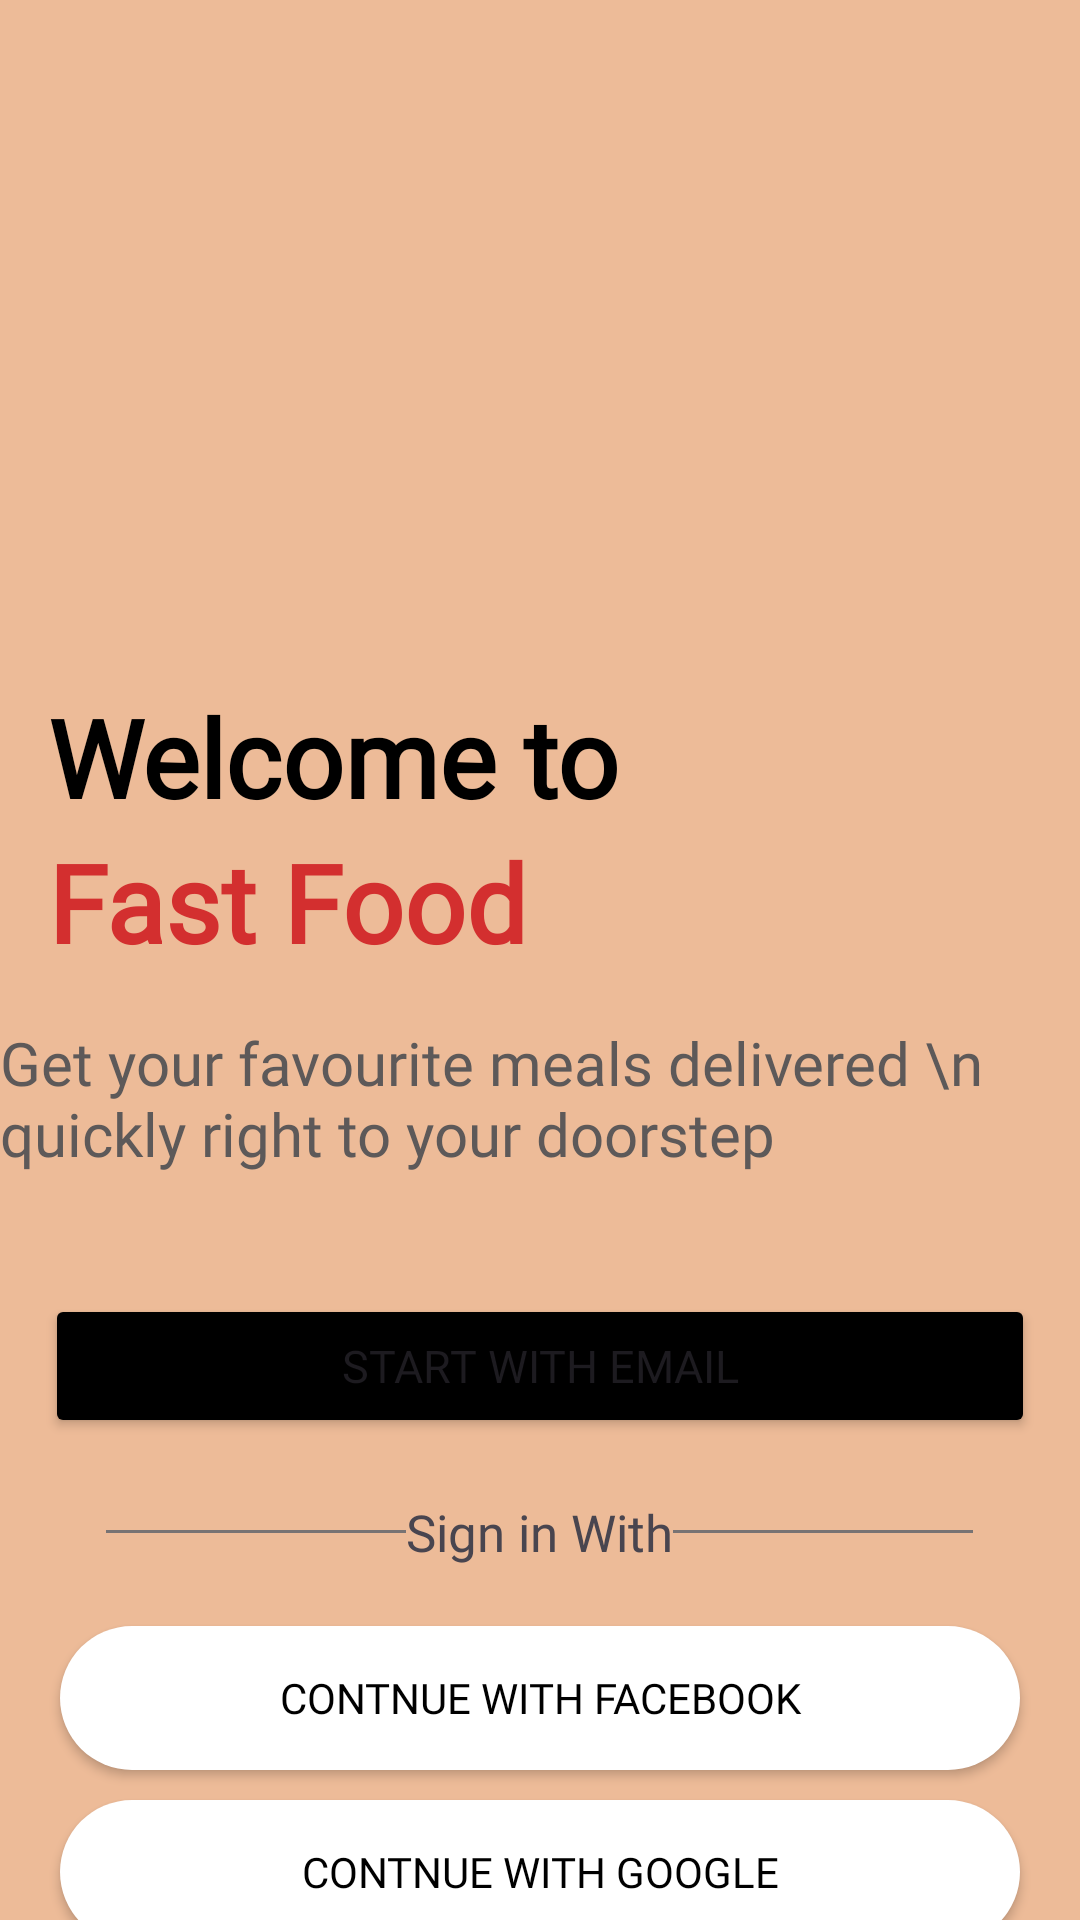

The Android layout XML behind this screen, and the referenced resources:
<!-- AndroidManifest.xml: application theme Theme.FastFood -->
<!-- res/layout/activity_welcome.xml -->
<?xml version="1.0" encoding="utf-8"?>
<androidx.constraintlayout.widget.ConstraintLayout xmlns:android="http://schemas.android.com/apk/res/android"
    xmlns:app="http://schemas.android.com/apk/res-auto"
    xmlns:tools="http://schemas.android.com/tools"
    android:id="@+id/main"
    android:layout_width="match_parent"
    android:layout_height="match_parent"
    android:background="#EDBB98"
    tools:context=".WelcomeActivity">

    <TextView
        android:id="@+id/welcomeTxt"
        android:layout_width="wrap_content"
        android:layout_height="wrap_content"
        android:layout_marginStart="16dp"
        android:layout_marginTop="228dp"
        android:text="Welcome to"
        android:fontFamily="@font/albert_sans_extrabold"
        android:textColor="@color/black"
        android:textSize="36sp"
        android:textStyle="bold"
        app:layout_constraintStart_toStartOf="parent"
        app:layout_constraintTop_toTopOf="parent" />

    <TextView
        android:id="@+id/tvFastFood"
        android:layout_width="wrap_content"
        android:layout_height="wrap_content"
        android:layout_marginStart="16dp"
        android:text="Fast Food"
        android:fontFamily="@font/albert_sans_extrabold"
        android:textColor="#D32F2F"
        android:textSize="36sp"
        android:textStyle="bold"
        app:layout_constraintStart_toStartOf="parent"
        app:layout_constraintTop_toBottomOf="@+id/welcomeTxt" />

    <TextView
        android:id="@+id/textView2"
        android:layout_width="wrap_content"
        android:layout_height="wrap_content"
        android:layout_marginTop="16dp"
        android:fontFamily="@font/albert_sans"
        android:text="Get your favourite meals delivered \n quickly right to your doorstep"
        android:textColor="#5D5959"
        android:textSize="20sp"
        app:layout_constraintEnd_toEndOf="parent"
        app:layout_constraintHorizontal_bias="0.156"
        app:layout_constraintStart_toStartOf="parent"
        app:layout_constraintTop_toBottomOf="@+id/tvFastFood" />

    <Button
        android:id="@+id/buttonStartWithEmail"
        android:layout_width="match_parent"
        android:layout_height="wrap_content"
        android:layout_marginTop="40dp"
        android:backgroundTint="@color/black"
        android:text="Start with email"
        android:textSize="15sp"
        android:fontFamily="@font/albert_sans"
        app:layout_constraintEnd_toEndOf="parent"
        app:layout_constraintHorizontal_bias="0.0"
        app:layout_constraintStart_toStartOf="parent"
        app:layout_constraintTop_toBottomOf="@+id/textView2"
        android:layout_marginStart="15dp"
        android:layout_marginEnd="15dp"/>


    <LinearLayout
        android:id="@+id/linearLayout2"
        android:layout_width="match_parent"
        android:layout_height="wrap_content"
        android:layout_marginTop="20dp"
        android:gravity="center"
        android:orientation="horizontal"
        app:layout_constraintEnd_toEndOf="parent"
        app:layout_constraintHorizontal_bias="0.0"
        app:layout_constraintStart_toStartOf="parent"
        app:layout_constraintTop_toBottomOf="@+id/buttonStartWithEmail">

        <View
            android:id="@+id/view2"
            android:layout_width="100dp"
            android:layout_height="1dp"
            android:background="#787373"
            app:layout_constraintStart_toStartOf="parent" />

        <TextView
            android:id="@+id/textView"
            android:layout_width="wrap_content"
            android:layout_height="wrap_content"

            android:fontFamily="@font/albert_sans"
            android:text="Sign in With"
            android:textSize="17sp" />


        <View
            android:id="@+id/view"
            android:layout_width="100dp"
            android:layout_height="1dp"
            android:background="#787373" />


    </LinearLayout>

    <androidx.appcompat.widget.AppCompatButton
        android:id="@+id/buttonFB"
        android:layout_width="match_parent"
        android:layout_height="wrap_content"
        android:layout_marginStart="20dp"
        android:layout_marginTop="20dp"
        android:layout_marginEnd="20dp"
        android:background="@drawable/round_button"
        android:drawableLeft="@drawable/facebook"
        android:fontFamily="@font/albert_sans"
        android:text="Contnue with Facebook"
        android:textColor="@color/black"
        app:layout_constraintEnd_toEndOf="parent"
        app:layout_constraintHorizontal_bias="0.0"
        app:layout_constraintStart_toStartOf="parent"
        app:layout_constraintTop_toBottomOf="@+id/linearLayout2" />

    <androidx.appcompat.widget.AppCompatButton
        android:id="@+id/buttongoogle"
        android:layout_width="match_parent"
        android:layout_height="wrap_content"
        android:text="Contnue with Google"
        android:layout_marginTop="10dp"
        android:layout_marginStart="20dp"
        android:layout_marginEnd="20dp"
        android:background="@drawable/round_button"
        android:drawableLeft="@drawable/google"
        android:textColor="@color/black"
        app:layout_constraintEnd_toEndOf="parent"
        app:layout_constraintStart_toStartOf="parent"
        app:layout_constraintTop_toBottomOf="@+id/buttonFB"
        android:fontFamily="@font/albert_sans"/>

    <LinearLayout
        android:layout_width="match_parent"
        android:layout_height="wrap_content"
        android:gravity="center"
        android:orientation="horizontal"
        android:layout_marginTop="10dp"
        app:layout_constraintTop_toBottomOf="@+id/buttongoogle"
        app:layout_constraintStart_toStartOf="parent"
        app:layout_constraintEnd_toEndOf="parent">

        <TextView
            android:layout_width="wrap_content"
            android:layout_height="wrap_content"
            android:text="Already have an account?"
            android:textColor="@color/black"
            android:textSize="16sp"
            android:layout_marginEnd="5dp"
            android:fontFamily="@font/albert_sans"/>

        <TextView
            android:id="@+id/textViewLogin"
            android:layout_width="wrap_content"
            android:layout_height="wrap_content"
            android:text="SignIn"
            android:textStyle="bold"
            android:textColor="@color/white"
            android:textSize="16sp"
            android:fontFamily="@font/albert_sans"/>

    </LinearLayout>


</androidx.constraintlayout.widget.ConstraintLayout>
<!-- resources referenced by this layout -->
<resources>
  <!-- drawable round_button (drawable) -->
  <?xml version="1.0" encoding="utf-8"?>
  <shape xmlns:android="http://schemas.android.com/apk/res/android">
  
      <solid android:color="@color/white"/>
          <corners android:radius="100dp"/>
  </shape>
  <style name="Theme.FastFood" parent="Base.Theme.FastFood" />
  <style name="Base.Theme.FastFood" parent="Theme.Material3.DayNight.NoActionBar">
          
           <item name="colorPrimary">@color/white</item>
      </style>
  <!-- not gathered from this repository: default colours our renderer supplied (Android Studio template values) -->
  <color name="black">#FF000000</color>
  <color name="white">#FFFFFFFF</color>
</resources>
